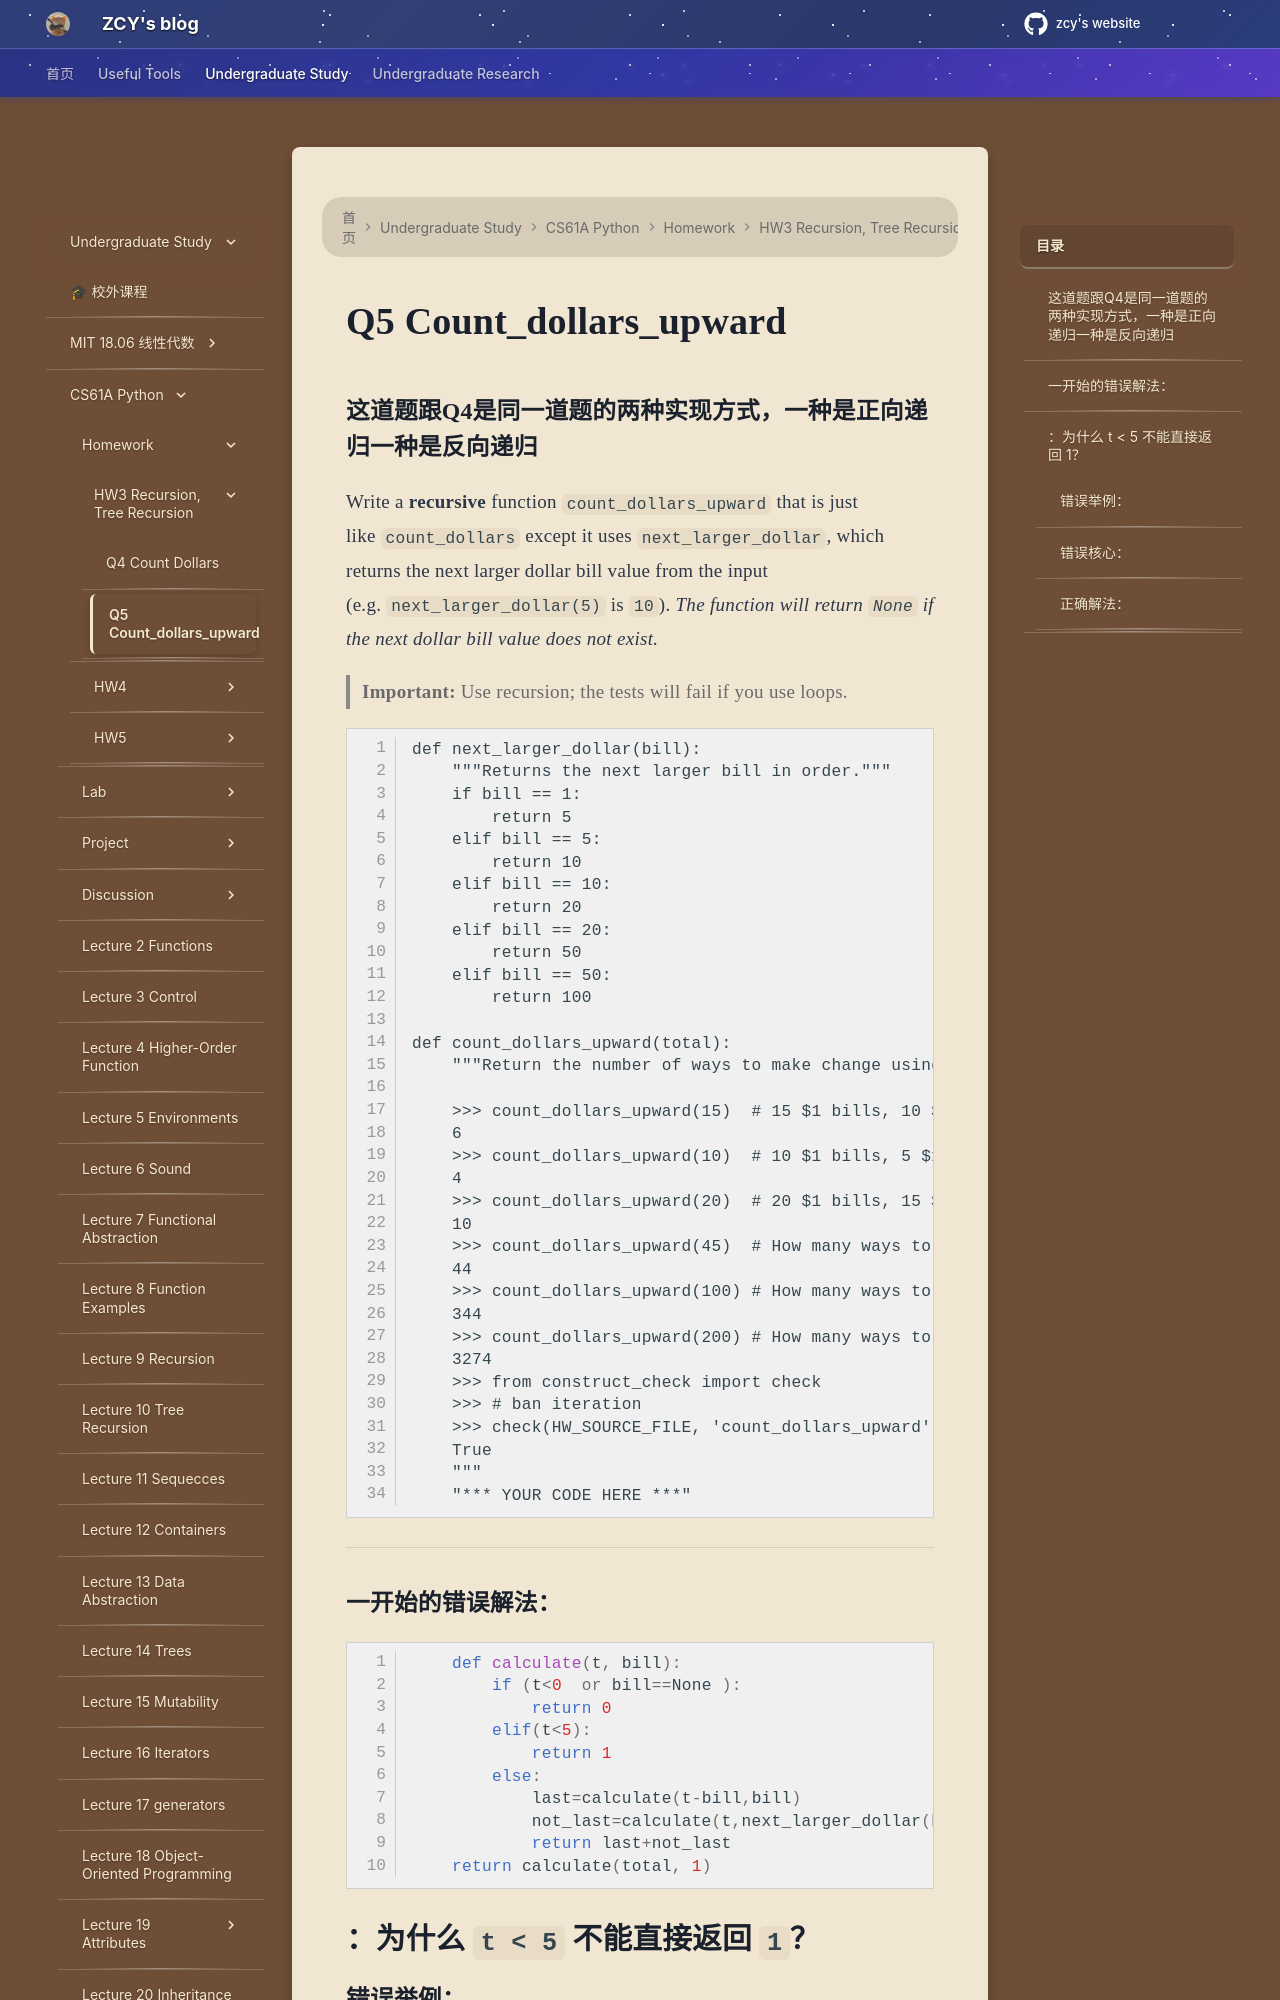

repository: mouchenmou/ZCY-s-website · page: 笔记本/CS61A/Homework/HW3 Recursion, Tree Recursion/Q5 Count_dollars_upward/index.html · generator: mkdocs

### 这道题跟Q4是同一道题的两种实现方式，一种是正向递归一种是反向递归

Write a **recursive** function `count_dollars_upward` that is just like `count_dollars` except it uses `next_larger_dollar`, which returns the next larger dollar bill value from the input (e.g. `next_larger_dollar(5)` is `10`). _The function will return `None` if the next dollar bill value does not exist._

> **Important:** Use recursion; the tests will fail if you use loops.

```
def next_larger_dollar(bill):
    """Returns the next larger bill in order."""
    if bill == 1:
        return 5
    elif bill == 5:
        return 10
    elif bill == 10:
        return 20
    elif bill == 20:
        return 50
    elif bill == 50:
        return 100

def count_dollars_upward(total):
    """Return the number of ways to make change using bills.

    >>> count_dollars_upward(15)  # 15 $1 bills, 10 $1 & 1 $5 bills, ... 1 $5 & 1 $10 bills
    6
    >>> count_dollars_upward(10)  # 10 $1 bills, 5 $1 & 1 $5 bills, 2 $5 bills, 10 $1 bills
    4
    >>> count_dollars_upward(20)  # 20 $1 bills, 15 $1 & $5 bills, ... 1 $20 bill
    10
    >>> count_dollars_upward(45)  # How many ways to make change for 45 dollars?
    44
    >>> count_dollars_upward(100) # How many ways to make change for 100 dollars?
    344
    >>> count_dollars_upward(200) # How many ways to make change for 200 dollars?
    3274
    >>> from construct_check import check
    >>> # ban iteration
    >>> check(HW_SOURCE_FILE, 'count_dollars_upward', ['While', 'For'])
    True
    """
    "*** YOUR CODE HERE ***"
```

---
